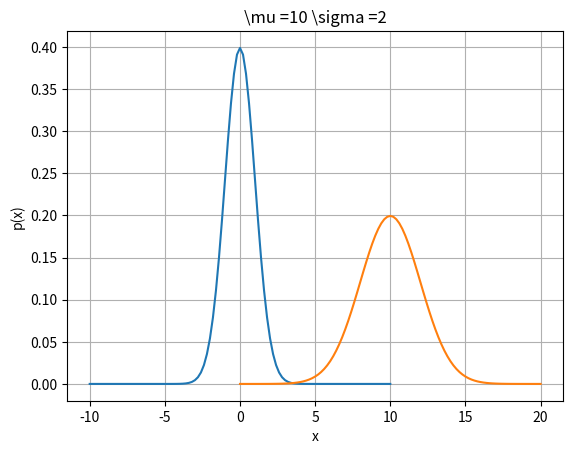
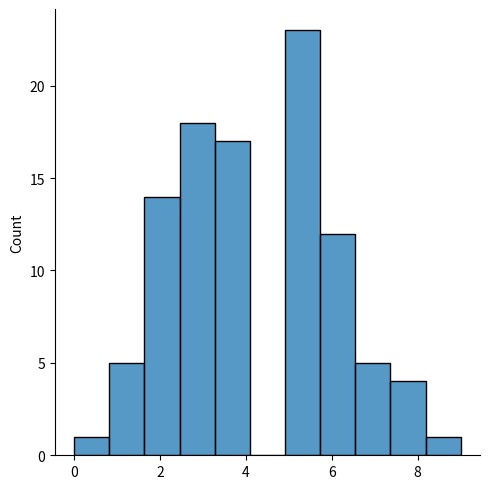

Reproduce these figures in Python, in order.
# Chapter 1

import numpy as np
import matplotlib.pyplot as plt
import seaborn as sns
from scipy.stats import poisson

def plotNorm(xvals,mu,sigma):
    denom = np.sqrt(2*np.pi)*sigma;
    func = np.exp(-0.5*(xvals-mu)**2/(sigma**2));
    yvals = (1/denom)*func;
    plt.plot(xvals,yvals);
    plt.title('\mu =' +str(mu)+' \sigma ='+str(sigma));
    plt.xlabel('x');
    plt.ylabel('p(x)');
    plt.grid(True);
    plt.show();

xvals = np.linspace(-10,10,101);
mu = 0;
sigma = 1;
plotNorm(xvals,mu,sigma);
xvals = np.linspace(0,20,101);
mu = 10;
sigma = 2;
plotNorm(xvals,mu,sigma);

# requested exercise
lamb = 4;
r = poisson.rvs(lamb, size=100);
sns.displot(r) # muchas opciones, plt.hist(r,bins=[0,1,2,3,4,5,6,7,8,9]) va mejor!
plt.show()